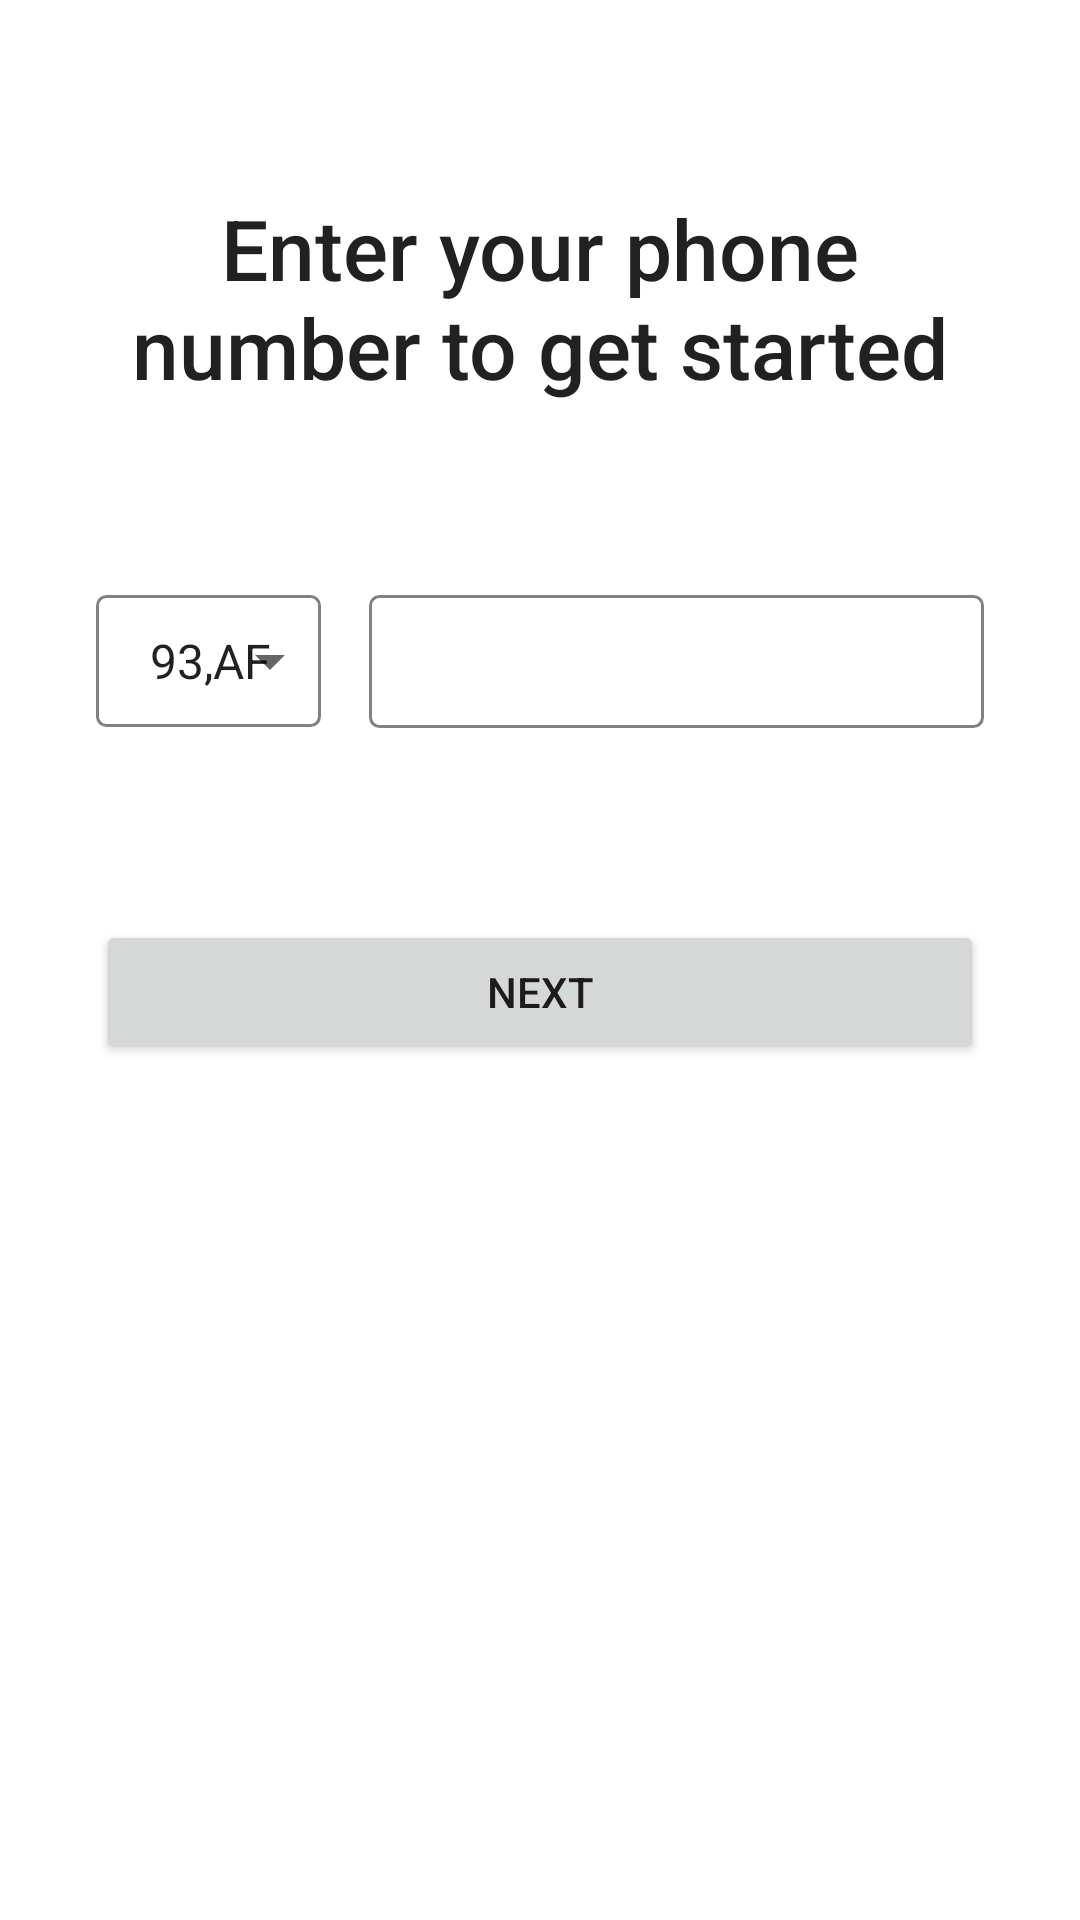

Produce the Android XML layout that renders to this screen, including the resource entries it uses.
<!-- AndroidManifest.xml: application theme Theme.StreamChat -->
<!-- res/layout/fragment_enter_phone.xml -->
<?xml version="1.0" encoding="utf-8"?>
<androidx.constraintlayout.widget.ConstraintLayout xmlns:android="http://schemas.android.com/apk/res/android"
    xmlns:app="http://schemas.android.com/apk/res-auto"
    xmlns:tools="http://schemas.android.com/tools"
    android:layout_width="match_parent"
    android:layout_height="match_parent">


    <TextView
        android:id="@+id/textView2"
        style="@style/TextTitle1"
        android:layout_width="0dp"
        android:layout_height="wrap_content"
        android:layout_marginStart="32dp"
        android:layout_marginTop="64dp"
        android:layout_marginEnd="32dp"
        android:text="@string/enter_your_phone_number_to_get_started"
        app:layout_constraintEnd_toEndOf="parent"
        app:layout_constraintStart_toStartOf="parent"
        app:layout_constraintTop_toTopOf="parent" />


    <Spinner
        android:id="@+id/spinnerCountries"
        android:layout_width="75dp"
        android:layout_height="wrap_content"
        android:layout_marginStart="32dp"
        android:layout_marginTop="64dp"
        android:background="@drawable/spinner_background"
        android:entries="@array/countries"
        app:layout_constraintStart_toStartOf="parent"
        app:layout_constraintTop_toBottomOf="@+id/textView2"
        tools:text="+91" />

    <EditText
        android:id="@+id/editTextPhone"
        android:layout_width="0dp"
        android:layout_height="wrap_content"
        android:layout_marginStart="16dp"
        android:layout_marginEnd="32dp"
        android:background="@drawable/edit_text_background"
        android:inputType="number"
        android:maxLength="10"
        app:layout_constraintEnd_toEndOf="parent"
        app:layout_constraintStart_toEndOf="@+id/spinnerCountries"
        app:layout_constraintTop_toTopOf="@+id/spinnerCountries"
        tools:text="7549161079" />

    <Button
        android:id="@+id/buttonNext"
        android:layout_width="0dp"
        android:layout_height="wrap_content"
        android:layout_marginStart="32dp"
        android:layout_marginTop="64dp"
        android:layout_marginEnd="32dp"
        android:text="next"
        app:layout_constraintEnd_toEndOf="parent"
        app:layout_constraintStart_toStartOf="parent"
        app:layout_constraintTop_toBottomOf="@+id/editTextPhone" />


</androidx.constraintlayout.widget.ConstraintLayout>
<!-- resources referenced by this layout -->
<resources>
  <!-- drawable edit_text_background (drawable) -->
  <?xml version="1.0" encoding="utf-8"?>
  <shape xmlns:android="http://schemas.android.com/apk/res/android">
      <solid android:color="@color/white" />
  
      <corners android:radius="3dp" />
  
      <padding
          android:bottom="10dp"
          android:left="10dp"
          android:right="10dp"
          android:top="10dp" />
      <stroke
          android:width="1dp"
          android:color="@color/gray" />
  </shape>
  <!-- drawable spinner_background (drawable) -->
  <?xml version="1.0" encoding="utf-8"?>
  <selector xmlns:android="http://schemas.android.com/apk/res/android">
      <item>
          <layer-list>
              <item>
                  <shape>
                      <solid android:color="@color/white" />
  
                      <corners android:radius="3dp" />
  
                      <padding android:bottom="10dp" android:left="10dp" android:right="5dp" android:top="10dp" />
                      <stroke android:width="1dp" android:color="@color/gray" />
                  </shape>
              </item>
              <item android:drawable="@drawable/ic_arrow_down" android:gravity="bottom|right" />
          </layer-list>
      </item>
  </selector>
  <string name="enter_your_phone_number_to_get_started">Enter your phone number to get started</string>
  <style name="TextTitle1" parent="TextAppearance.AppCompat.Title">
          <item name="android:textSize">28sp</item>
          <item name="android:textAlignment">center</item>
          <item name="font">@font/poppins_medium</item>
      </style>
  <style name="Theme.StreamChat" parent="Theme.MaterialComponents.DayNight.DarkActionBar">
          
          <item name="colorPrimary">@color/blue_light</item>
          <item name="colorPrimaryVariant">@color/blue_dark</item>
          <item name="colorOnPrimary">@color/white</item>
          
          <item name="colorSecondary">@color/teal_200</item>
          <item name="colorSecondaryVariant">@color/teal_700</item>
          <item name="colorOnSecondary">@color/black</item>
          
          <item name="android:statusBarColor" tools:targetApi="l">?attr/colorPrimaryVariant</item>
          
      </style>
  <color name="white">#FFFFFFFF</color>
  <color name="gray">#818181</color>
  <!-- drawable ic_arrow_down (drawable) -->
  <?xml version="1.0" encoding="utf-8"?>
  <vector xmlns:android="http://schemas.android.com/apk/res/android"
      android:width="24dp"
      android:height="24dp"
      android:viewportWidth="24"
      android:viewportHeight="24"
      android:tint="?attr/colorControlNormal">
    <path
        android:fillColor="@android:color/white"
        android:pathData="M7,10l5,5 5,-5z"/>
  </vector>
  <color name="blue_light">#83C0EF</color>
  <color name="blue_dark">#084573</color>
  <color name="teal_200">#FF03DAC5</color>
  <color name="teal_700">#FF018786</color>
  <color name="black">#FF000000</color>
</resources>
